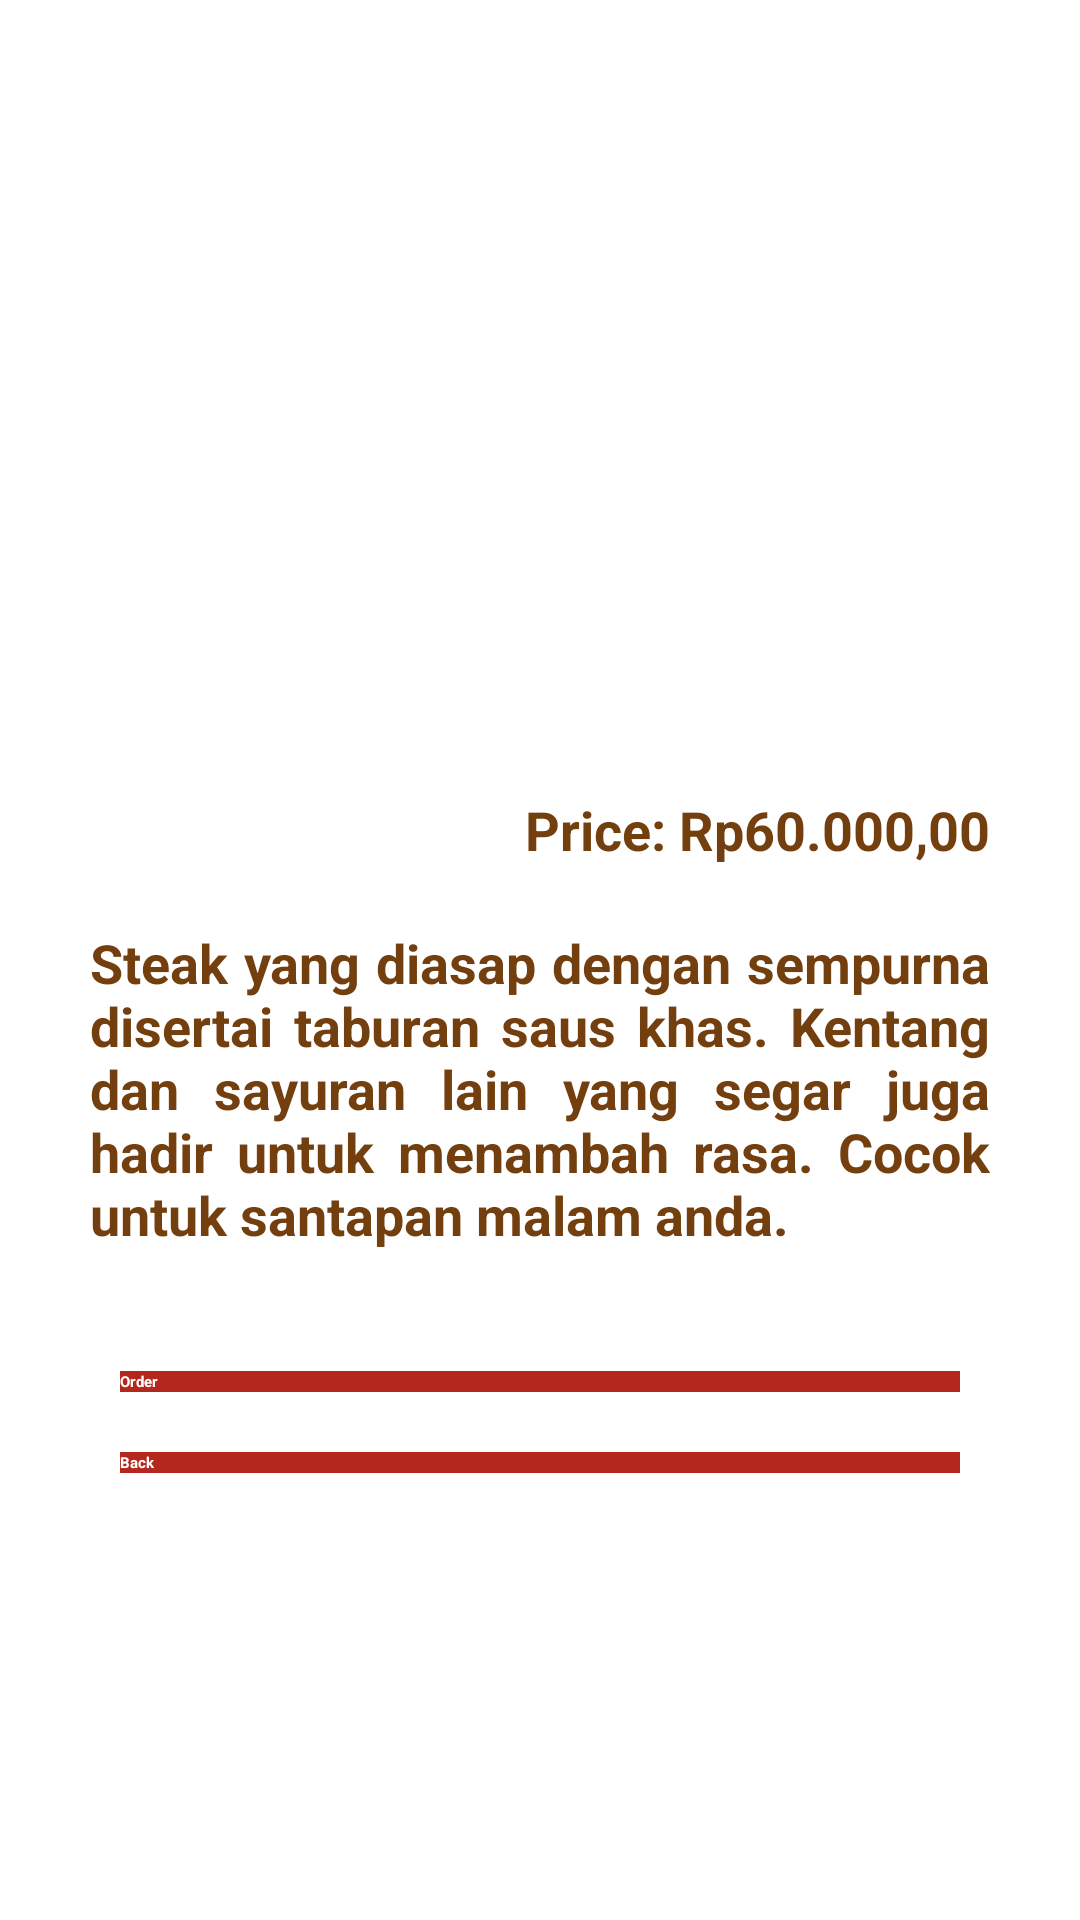

Layout XML and referenced resources for this Android screen:
<!-- AndroidManifest.xml: application theme Theme.RestaurantApp -->
<!-- res/layout/activity_steak.xml -->
<?xml version="1.0" encoding="utf-8"?>
<RelativeLayout xmlns:android="http://schemas.android.com/apk/res/android"
    xmlns:tools="http://schemas.android.com/tools"
    android:layout_width="match_parent"
    android:layout_height="match_parent"
    xmlns:app="http://schemas.android.com/apk/res-auto"
    tools:context=".SteakActivity">

    <ImageView
        android:id="@+id/steak_detail_img"
        android:layout_width="match_parent"
        android:layout_height="250dp"
        android:background="@drawable/steak_desc"/>

    <TextView
        android:id="@+id/steak_name"
        android:textStyle="bold"
        android:textSize="24sp"
        android:layout_marginTop="190dp"
        android:padding="16dp"
        android:layout_width="wrap_content"
        android:layout_height="wrap_content"
        android:text="Steak"
        android:textColor="@color/white"/>

    <TextView
        android:id="@+id/steak_price"
        android:layout_width="match_parent"
        android:layout_height="wrap_content"
        android:layout_below="@id/steak_name"
        android:layout_marginLeft="20dp"
        android:layout_marginRight="20dp"
        android:text="Price: Rp60.000,00"
        android:textAlignment="textEnd"
        android:textColor="@color/brown"
        android:textStyle="bold"
        android:textSize="18dp"
        android:padding="10dp" />

    <TextView
        android:id="@+id/steak_detail_desc"
        android:layout_width="match_parent"
        android:layout_height="wrap_content"
        android:layout_below="@id/steak_price"
        android:layout_marginLeft="20dp"
        android:layout_marginRight="20dp"
        android:text="@string/long_steak_desc"
        android:textColor="@color/brown"
        android:textStyle="bold"
        android:textSize="18dp"
        android:justificationMode="inter_word"
        android:padding="10dp"
        />

    <Button
        android:id="@+id/button_order"
        android:layout_width="match_parent"
        android:layout_height="wrap_content"
        android:layout_marginHorizontal="40dp"
        android:layout_marginTop="30dp"
        android:layout_below="@+id/steak_detail_desc"
        android:text="Order"
        android:textStyle="bold"
        android:textColor="@color/white"
        android:background="@drawable/button_corner"
        android:elevation="4dp"/>

    <Button
        android:id="@+id/button_back"
        android:layout_width="match_parent"
        android:layout_height="wrap_content"
        android:layout_marginHorizontal="40dp"
        android:layout_marginTop="20dp"
        android:text="Back"
        android:textStyle="bold"
        android:textColor="@color/white"
        android:layout_below="@+id/button_order"
        android:background="@drawable/button_corner"
        android:elevation="4dp"/>
</RelativeLayout>
<!-- resources referenced by this layout -->
<resources>
  <color name="brown">#733F0E</color>
  <color name="white">#FFFFFFFF</color>
  <!-- drawable button_corner (drawable) -->
  <shape xmlns:android="http://schemas.android.com/apk/res/android">
      <solid android:color="#FFB3271D" /> 
      <corners android:radius="0dp" /> 
  </shape>
  <string name="long_steak_desc">Steak yang diasap dengan sempurna disertai taburan saus khas. Kentang dan sayuran lain yang segar juga hadir untuk menambah rasa. Cocok untuk santapan malam anda.</string>
</resources>
